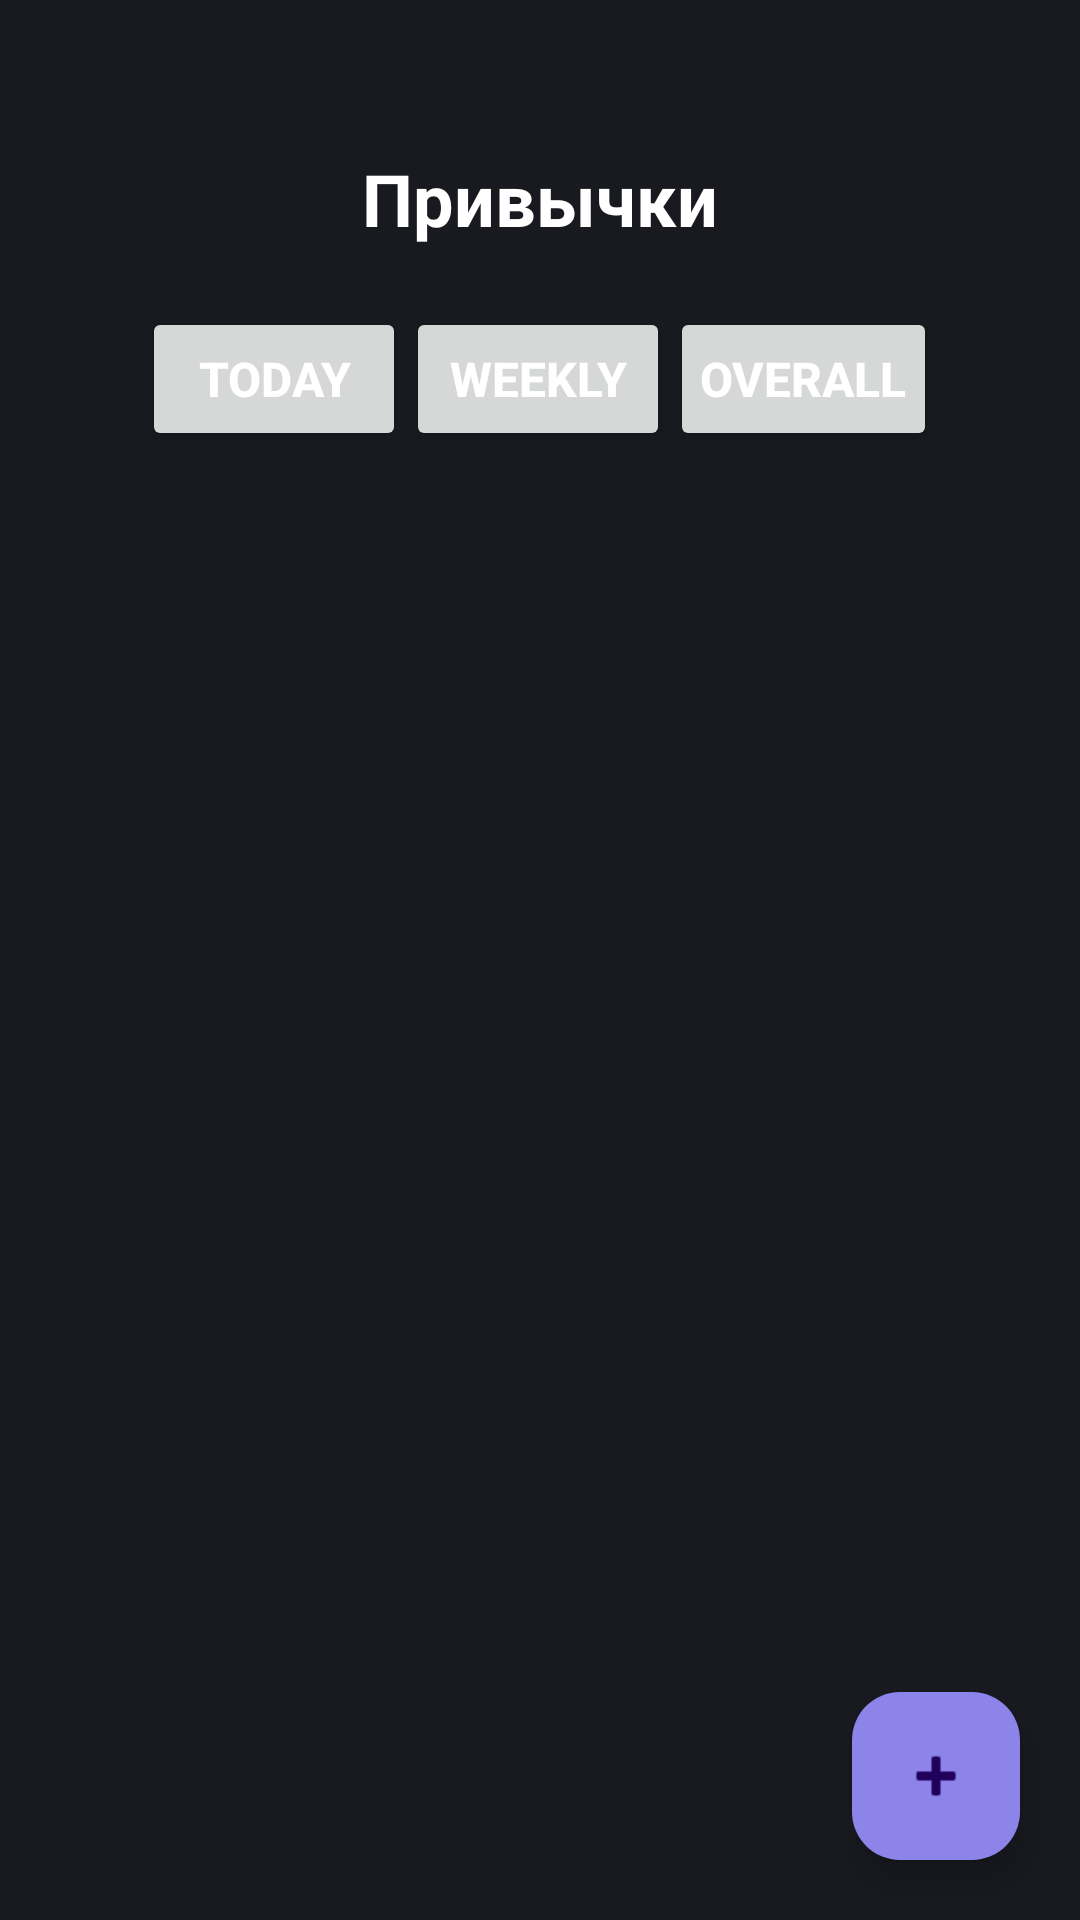

Reconstruct the res/layout file that produces this screen, plus the resources it refers to.
<!-- AndroidManifest.xml: application theme Theme.Productivity -->
<!-- res/layout/fragment_habits.xml -->
<?xml version="1.0" encoding="utf-8"?>
<androidx.constraintlayout.widget.ConstraintLayout
    xmlns:android="http://schemas.android.com/apk/res/android"
    xmlns:app="http://schemas.android.com/apk/res-auto"
    xmlns:tools="http://schemas.android.com/tools"
    android:background="@color/eerie_black"
    android:layout_width="match_parent"
    android:layout_height="match_parent"
    tools:context=".ui.game.GamesFragment"
    >
    <TextView
        android:id="@+id/goalsName"
        android:layout_width="wrap_content"
        android:layout_height="wrap_content"
        android:layout_marginTop="50dp"
        android:text="Привычки"
        android:textSize="24sp"
        android:textStyle="bold"
        android:textColor="@color/white"
        app:layout_constraintEnd_toEndOf="parent"
        app:layout_constraintStart_toStartOf="parent"
        app:layout_constraintTop_toTopOf="parent" />

    <ImageButton
        android:id="@+id/btn_edit"
        android:layout_width="50dp"
        android:layout_height="50dp"
        android:layout_gravity="center_vertical"
        android:layout_marginTop="40dp"
        android:layout_marginEnd="20dp"
        android:background="@android:color/transparent"
        android:contentDescription="Редактировать"
        android:scaleType="fitCenter"
        android:src="@drawable/ic_edit"
        app:layout_constraintEnd_toEndOf="parent"
        app:layout_constraintTop_toTopOf="parent"
        app:tint="#FFFFFF" />
    <LinearLayout
        android:id="@+id/tabsContainer"
        android:layout_width="match_parent"
        android:layout_height="wrap_content"
        android:orientation="horizontal"
        app:layout_constraintTop_toBottomOf="@+id/goalsName"
        android:layout_marginTop="20dp"
        android:gravity="center">

        <Button
            android:id="@+id/btnToday"
            android:layout_width="wrap_content"
            android:layout_height="wrap_content"
            android:padding="10dp"
            android:text="Today"
            android:textColor="@color/white"
            android:textSize="16sp"
            android:textStyle="bold" />

        <Button
            android:id="@+id/btnWeekly"
            android:layout_width="wrap_content"
            android:layout_height="wrap_content"
            android:padding="10dp"
            android:text="Weekly"
            android:textColor="@color/white"
            android:textSize="16sp"
            android:textStyle="bold" />

        <Button
            android:id="@+id/btnOverall"
            android:layout_width="wrap_content"
            android:layout_height="wrap_content"
            android:padding="10dp"
            android:text="Overall"
            android:textColor="@color/white"
            android:textSize="16sp"
            android:textStyle="bold" />

    </LinearLayout>

    <androidx.fragment.app.FragmentContainerView
        android:id="@+id/fragmentContainer"
        android:layout_width="match_parent"
        android:layout_height="0dp"
        app:layout_constraintTop_toBottomOf="@id/tabsContainer"
        app:layout_constraintStart_toStartOf="parent"
        app:layout_constraintEnd_toEndOf="parent"
        app:layout_constraintBottom_toBottomOf="parent"/>

    <com.google.android.material.floatingactionbutton.FloatingActionButton
        android:id="@+id/fab_add_habit"
        android:layout_width="wrap_content"
        android:layout_height="wrap_content"
        android:clickable="true"
        android:contentDescription="add habit"
        android:src="@android:drawable/ic_input_add"
        app:layout_constraintBottom_toBottomOf="parent"
        app:layout_constraintEnd_toEndOf="parent"
        android:layout_marginBottom="20dp"
        android:layout_marginEnd="20dp"
        android:backgroundTint="@color/chetwode_blue"/>


</androidx.constraintlayout.widget.ConstraintLayout>
<!-- resources referenced by this layout -->
<resources>
  <color name="chetwode_blue">#8d84e9</color>
  <color name="eerie_black">#181a20</color>
  <color name="white">#FFFFFFFF</color>
  <style name="Theme.Productivity" parent="Base.Theme.Productivity" />
  <style name="Base.Theme.Productivity" parent="Theme.Material3.DayNight.NoActionBar">
          
          
      </style>
</resources>
